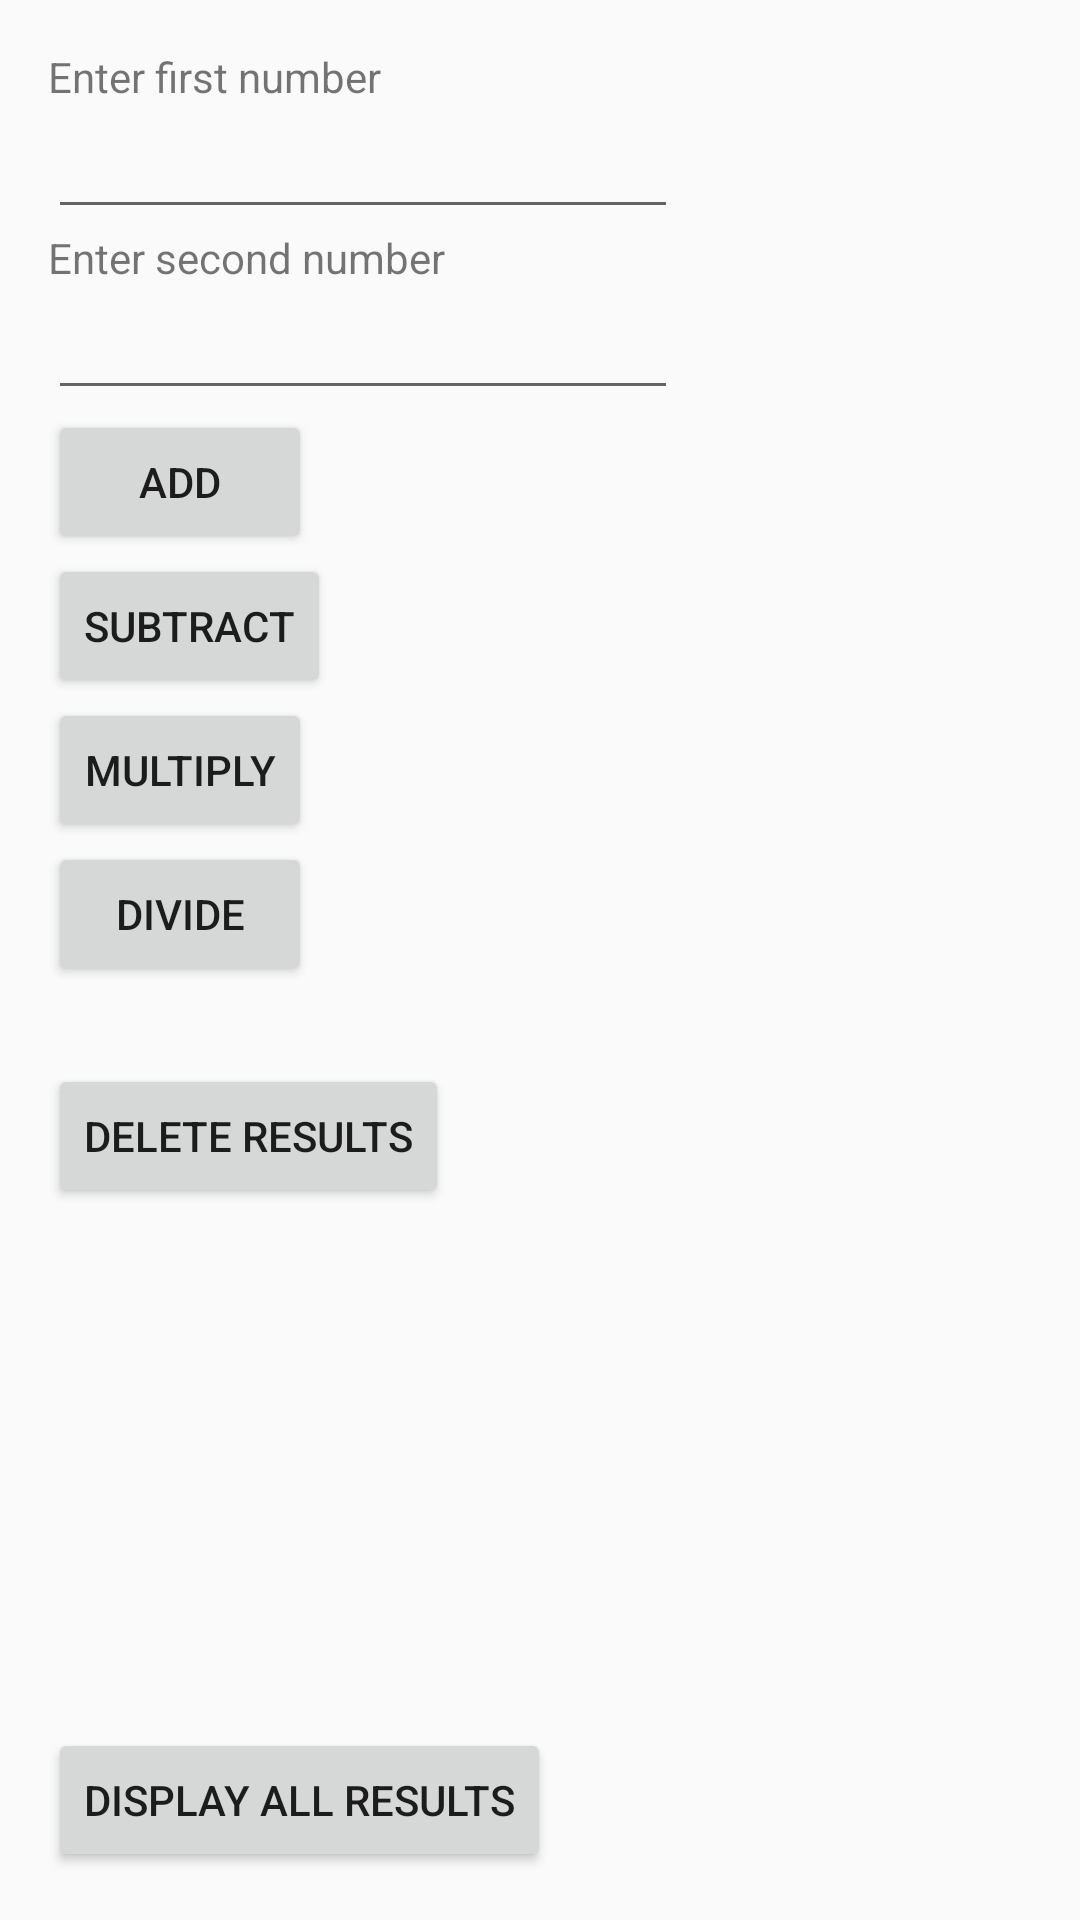

The Android layout XML behind this screen, and the referenced resources:
<!-- AndroidManifest.xml: application theme Theme.AppCompat.Light.NoActionBar -->
<!-- res/layout/activity_equation.xml -->
<?xml version="1.0" encoding="utf-8"?>
<RelativeLayout xmlns:android="http://schemas.android.com/apk/res/android"
    xmlns:tools="http://schemas.android.com/tools"
    android:id="@+id/activity_equation"
    android:layout_width="match_parent"
    android:layout_height="match_parent"
    android:paddingBottom="@dimen/activity_vertical_margin"
    android:paddingLeft="@dimen/activity_horizontal_margin"
    android:paddingRight="@dimen/activity_horizontal_margin"
    android:paddingTop="@dimen/activity_vertical_margin"
    tools:context="com.introtoandroid.mynewapplicationtotesting.EquationActivity">

    <TextView
        android:text="Enter first number"
        android:layout_width="wrap_content"
        android:layout_height="wrap_content"
        android:layout_alignParentTop="true"
        android:layout_alignParentLeft="true"
        android:layout_alignParentStart="true"
        android:id="@+id/tvNumberOne" />

    <TextView
        android:text="Enter second number"
        android:layout_width="wrap_content"
        android:layout_height="wrap_content"
        android:layout_below="@+id/etNumberOne"
        android:layout_alignParentLeft="true"
        android:layout_alignParentStart="true"
        android:id="@+id/tvNumberTwo" />

    <EditText
        android:layout_width="wrap_content"
        android:layout_height="wrap_content"
        android:inputType="textPersonName"
        android:text=""
        android:ems="10"
        android:layout_below="@+id/tvNumberOne"
        android:layout_alignParentLeft="true"
        android:layout_alignParentStart="true"
        android:id="@+id/etNumberOne" />

    <EditText
        android:layout_width="wrap_content"
        android:layout_height="wrap_content"
        android:inputType="textPersonName"
        android:text=""
        android:ems="10"
        android:id="@+id/etNumberTwo"
        android:layout_below="@+id/tvNumberTwo"
        android:layout_alignParentLeft="true"
        android:layout_alignParentStart="true" />

    <Button
        android:text="ADD"
        android:layout_width="wrap_content"
        android:layout_height="wrap_content"
        android:layout_below="@+id/etNumberTwo"
        android:layout_alignParentLeft="true"
        android:layout_alignParentStart="true"
        android:id="@+id/addButton" />

    <TextView

        android:layout_width="wrap_content"
        android:layout_height="wrap_content"
        android:layout_alignBottom="@+id/subtractButton"
        android:layout_alignRight="@+id/addTextView"
        android:layout_alignEnd="@+id/addTextView"
        android:layout_marginBottom="11dp"
        android:id="@+id/subtractTextView" />

    <Button
        android:text="Display all results"
        android:layout_width="wrap_content"
        android:layout_height="wrap_content"
        android:id="@+id/resultButton"
        android:layout_alignParentBottom="true"
        android:layout_alignParentLeft="true"
        android:layout_alignParentStart="true" />

    <TextView

        android:layout_width="wrap_content"
        android:layout_height="wrap_content"
        android:id="@+id/addTextView"
        android:layout_alignBaseline="@+id/addButton"
        android:layout_alignBottom="@+id/addButton"
        android:layout_toRightOf="@+id/etNumberTwo"
        android:layout_toEndOf="@+id/etNumberTwo" />

    <Button
        android:text="SUBTRACT"
        android:layout_width="wrap_content"
        android:layout_height="wrap_content"
        android:id="@+id/subtractButton"
        android:layout_below="@+id/addButton"
        android:layout_alignParentLeft="true"
        android:layout_alignParentStart="true" />

    <TextView

        android:layout_width="wrap_content"
        android:layout_height="wrap_content"
        android:id="@+id/multiplyTextView"
        android:layout_centerVertical="true"
        android:layout_toLeftOf="@+id/subtractTextView"
        android:layout_toStartOf="@+id/subtractTextView" />

    <Button
        android:text="DIVIDE"
        android:layout_width="wrap_content"
        android:layout_height="wrap_content"
        android:id="@+id/divideButton"
        android:layout_below="@+id/multiplyButton"
        android:layout_alignParentLeft="true"
        android:layout_alignParentStart="true" />

    <TextView

        android:layout_width="wrap_content"
        android:layout_height="wrap_content"
        android:id="@+id/divideTextView"
        android:layout_alignBaseline="@+id/divideButton"
        android:layout_alignBottom="@+id/divideButton"
        android:layout_toLeftOf="@+id/multiplyTextView"
        android:layout_toStartOf="@+id/multiplyTextView" />

    <Button
        android:text="MULTIPLY"
        android:layout_width="wrap_content"
        android:layout_height="wrap_content"
        android:id="@+id/multiplyButton"
        android:layout_below="@+id/subtractButton"
        android:layout_alignParentLeft="true"
        android:layout_alignParentStart="true" />

    <Button
        android:text="Delete results"
        android:layout_width="wrap_content"
        android:layout_height="wrap_content"
        android:layout_marginTop="26dp"
        android:id="@+id/deleteButton"
        android:layout_below="@+id/divideButton"
        android:layout_alignParentLeft="true"
        android:layout_alignParentStart="true" />
</RelativeLayout>
<!-- resources referenced by this layout -->
<resources>
  <dimen name="activity_horizontal_margin">16dp</dimen>
  <dimen name="activity_vertical_margin">16dp</dimen>
</resources>
